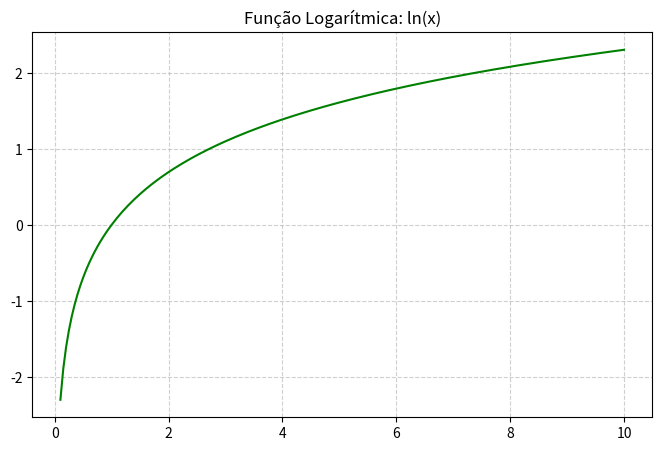

Source code (Python):
import matplotlib.pyplot as plt
import numpy as np


def log(x):
    return np.log(x)  

x_log = np.linspace(0.1, 10, 200)  
y_log = log(x_log)


plt.figure(figsize=(8, 5))

plt.plot(x_log, y_log, color="green")
plt.title("Função Logarítmica: ln(x)")
plt.grid(True, linestyle="--", alpha=0.6)
plt.show()
